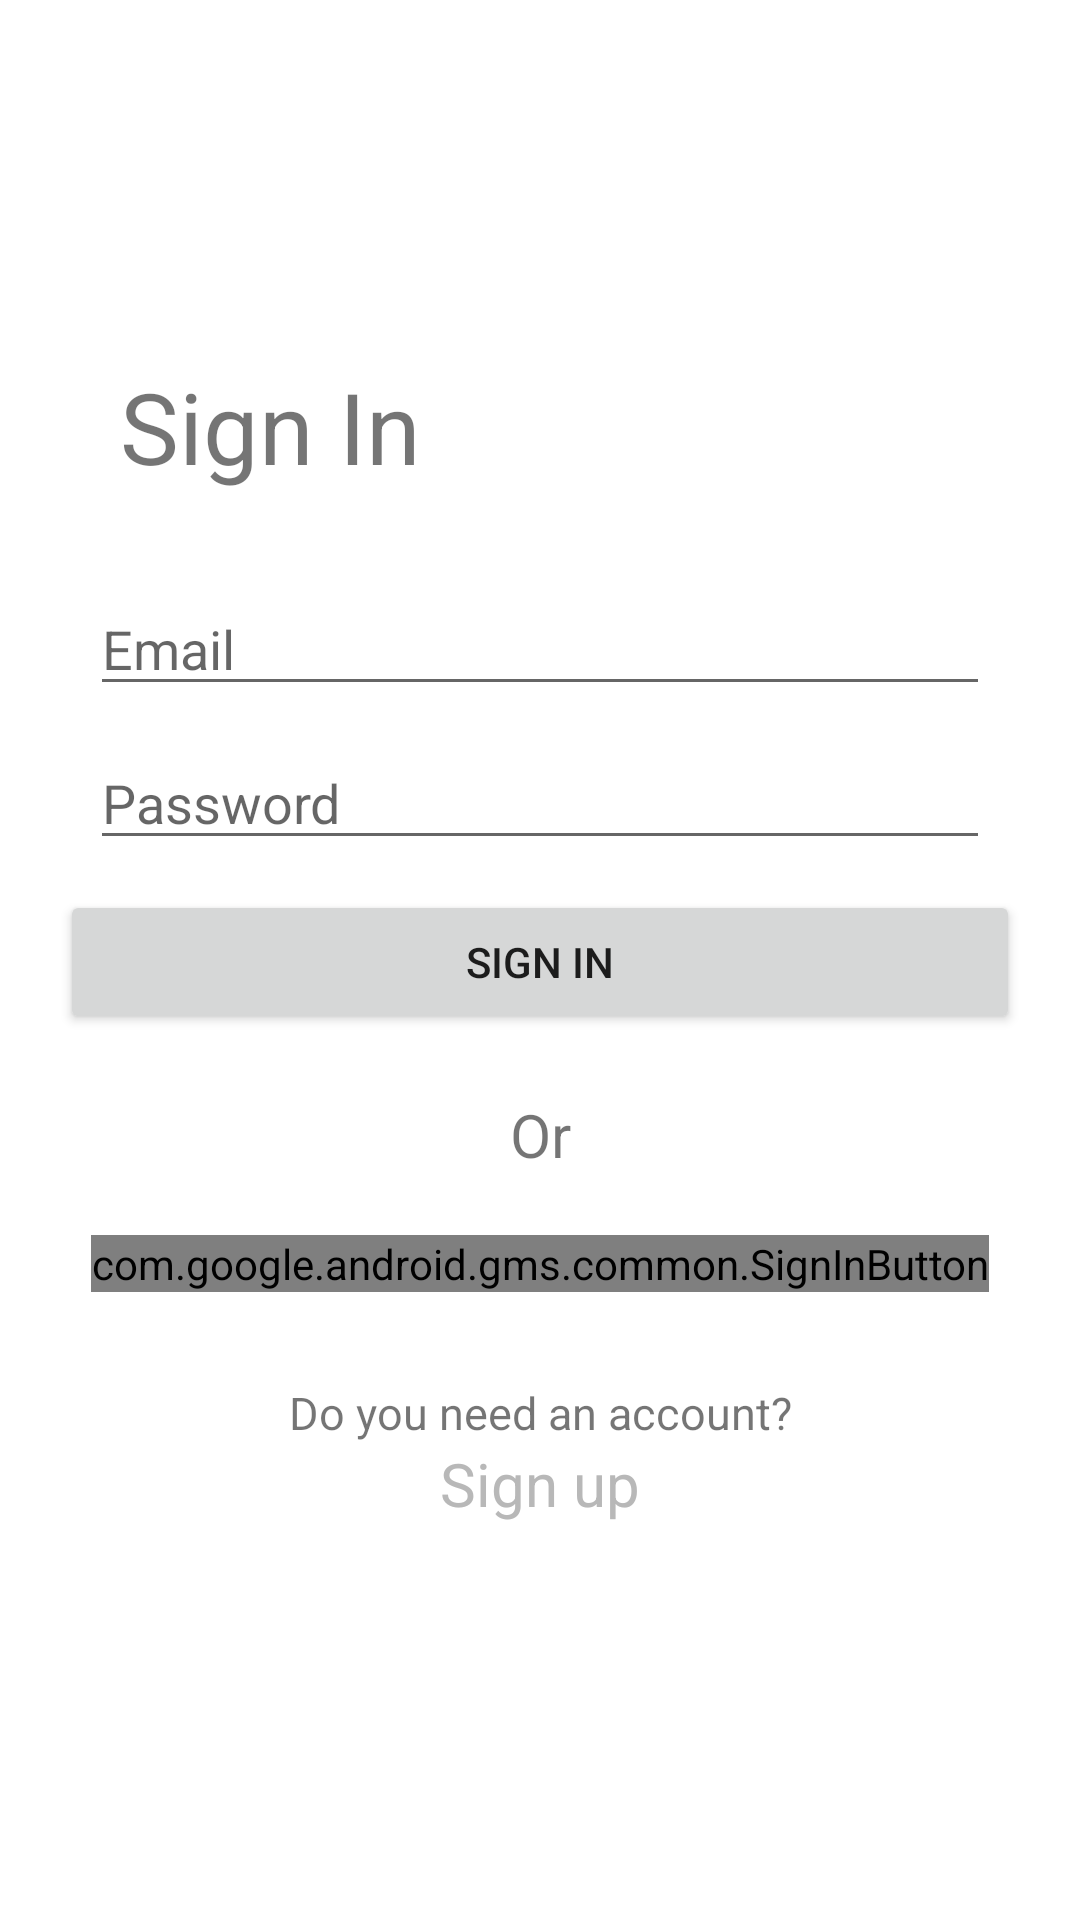

Write the Android layout XML for this screen, with the resource values it uses.
<!-- AndroidManifest.xml: application theme Theme.AirBnb -->
<!-- res/layout/activity_sign_in.xml -->
<?xml version="1.0" encoding="utf-8"?>
<androidx.constraintlayout.widget.ConstraintLayout xmlns:android="http://schemas.android.com/apk/res/android"
    xmlns:app="http://schemas.android.com/apk/res-auto"
    xmlns:tools="http://schemas.android.com/tools"
    android:layout_width="match_parent"
    android:background="@color/white"
    android:layout_height="match_parent"
    tools:context=".view.SignInActivity">

    <TextView
        android:id="@+id/textview"
        android:layout_width="wrap_content"
        android:layout_height="wrap_content"
        android:text="Sign In"
        android:textSize="33sp"
        app:layout_constraintTop_toTopOf="parent"
        app:layout_constraintStart_toStartOf="parent"
        android:layout_marginTop="120dp"
        android:layout_marginStart="40dp"/>

    <EditText
        android:id="@+id/email"
        android:layout_width="match_parent"
        android:layout_height="wrap_content"
        app:layout_constraintStart_toStartOf="parent"
        app:layout_constraintTop_toBottomOf="@id/textview"
        android:layout_marginStart="30dp"
        android:hint="Email"
        android:layout_marginTop="30dp"
        android:layout_marginEnd="30dp"/>

    <EditText
        android:id="@+id/password"
        android:layout_width="match_parent"
        android:layout_height="wrap_content"
        app:layout_constraintStart_toStartOf="parent"
        app:layout_constraintTop_toBottomOf="@id/email"
        android:layout_marginStart="30dp"
        android:hint="Password"
        android:layout_marginTop="10dp"
        android:layout_marginEnd="30dp"/>

    <Button
        android:id="@+id/signIn"
        android:layout_width="match_parent"
        android:layout_height="wrap_content"
        app:layout_constraintStart_toStartOf="parent"
        app:layout_constraintTop_toBottomOf="@id/password"
        android:text="Sign In"
        android:layout_marginTop="10dp"
        android:layout_marginStart="20dp"
        android:layout_marginEnd="20dp"/>

    <TextView
        android:id="@+id/textview2"
        android:layout_width="wrap_content"
        android:layout_height="wrap_content"
        android:text="Or"
        app:layout_constraintStart_toStartOf="parent"
        app:layout_constraintEnd_toEndOf="parent"
        android:textSize="20sp"
        app:layout_constraintTop_toBottomOf="@id/signIn"
        android:layout_marginTop="20dp"/>

    <com.google.android.gms.common.SignInButton
        android:id="@+id/gSignInBt"
        android:layout_width="wrap_content"
        android:layout_height="wrap_content"
        android:layout_marginBottom="100dp"
        android:layout_marginTop="20dp"
        app:layout_constraintTop_toBottomOf="@id/textview2"
        app:layout_constraintEnd_toEndOf="parent"
        app:layout_constraintStart_toStartOf="parent" />

    <TextView
        android:id="@+id/textview3"
        android:layout_width="wrap_content"
        android:layout_height="wrap_content"
        app:layout_constraintStart_toStartOf="parent"
        app:layout_constraintEnd_toEndOf="parent"
        android:text="Do you need an account?"
        android:textSize="15dp"
        app:layout_constraintTop_toBottomOf="@id/gSignInBt"
        android:layout_marginTop="30dp"/>

    <TextView
        android:id="@+id/SignUpTv"
        android:layout_width="wrap_content"
        android:layout_height="wrap_content"
        android:text="Sign up"
        app:layout_constraintStart_toStartOf="parent"
        app:layout_constraintEnd_toEndOf="parent"
        app:layout_constraintTop_toBottomOf="@id/textview3"
        android:textSize="20dp"
        android:textColor="@color/word_grey"/>

</androidx.constraintlayout.widget.ConstraintLayout>
<!-- resources referenced by this layout -->
<resources>
  <color name="white">#FFFFFFFF</color>
  <color name="word_grey">#B8B8B8</color>
  <style name="Theme.AirBnb" parent="Theme.MaterialComponents.DayNight.NoActionBar">
          
          <item name="colorPrimary">@color/bnb</item>
          <item name="colorPrimaryVariant">@color/bnb_dark</item>
          <item name="colorOnPrimary">@color/white</item>
          
          <item name="colorSecondary">@color/teal_200</item>
          <item name="colorSecondaryVariant">@color/teal_700</item>
          <item name="colorOnSecondary">@color/black</item>
          
          <item name="android:statusBarColor" tools:targetApi="l">?attr/colorPrimaryVariant</item>
          
      </style>
  <color name="bnb">#FF5A60</color>
  <color name="bnb_dark">#FF4846</color>
  <color name="teal_200">#FF03DAC5</color>
  <color name="teal_700">#FF018786</color>
  <color name="black">#FF000000</color>
</resources>
